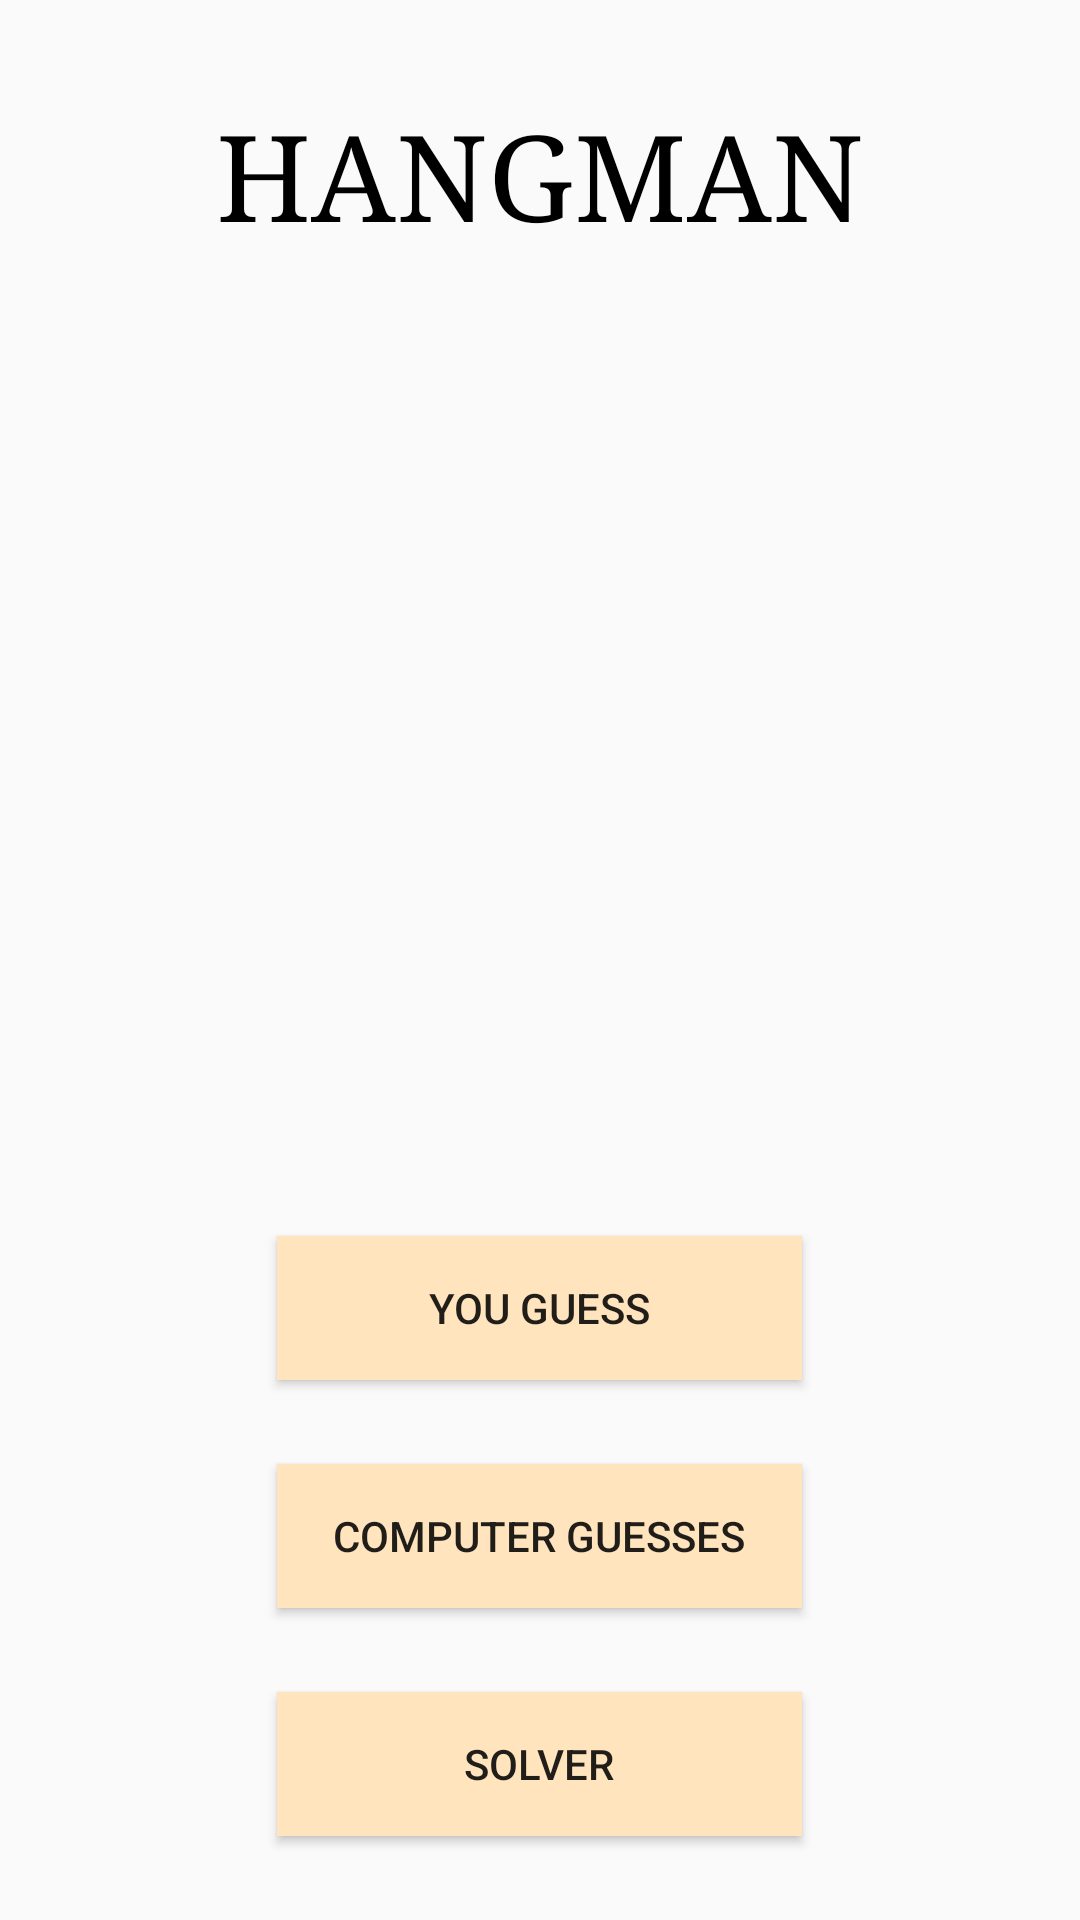

Android layout source for this screen:
<!-- AndroidManifest.xml: application theme AppTheme -->
<!-- res/layout/fragment_title.xml -->
<?xml version="1.0" encoding="utf-8"?>
<layout xmlns:android="http://schemas.android.com/apk/res/android"
    xmlns:app="http://schemas.android.com/apk/res-auto"
    xmlns:tools="http://schemas.android.com/tools">
    <LinearLayout
        android:layout_width="match_parent"
        android:layout_height="match_parent"
        android:orientation="vertical"
        android:gravity="center"
        tools:context=".TitleFragment">

        <TextView
            android:id="@+id/title"
            android:layout_width="wrap_content"
            android:layout_height="wrap_content"
            android:text="@string/title"
            android:textAllCaps="true"
            android:fontFamily="serif"
            android:textColor="@android:color/black"
            android:textSize="40sp"
            android:layout_marginTop="32dp"
            app:layout_constraintEnd_toEndOf="parent"
            app:layout_constraintStart_toStartOf="parent"
            app:layout_constraintTop_toTopOf="parent" />

        <ImageView
            android:id="@+id/gallows"
            android:src="@drawable/gallows_0"
            android:contentDescription="@null"
            style="@style/TitleGallows"
            app:layout_constraintTop_toBottomOf="@id/title"
            app:layout_constraintEnd_toEndOf="parent"
            app:layout_constraintStart_toStartOf="parent" />

        <Space
            android:layout_width="match_parent"
            android:layout_height="wrap_content"
            android:layout_weight="1"/>

        <Button
            android:id="@+id/hangman_player_button"
            android:layout_width="175dp"
            android:layout_height="wrap_content"
            android:text="@string/you_guess"
            android:background="@drawable/letter_unguessed_background"
            android:padding="10dp" />

        <Space
            android:layout_width="match_parent"
            android:layout_height="wrap_content"
            android:layout_weight="1"/>

        <Button
            android:id="@+id/hangman_gamemaster_button"
            android:layout_width="175dp"
            android:layout_height="wrap_content"
            android:text="@string/computer_guesses"
            android:background="@drawable/letter_unguessed_background"
            android:padding="10dp" />

        <Space
            android:layout_width="match_parent"
            android:layout_height="wrap_content"
            android:layout_weight="1"/>
        <Button
            android:id="@+id/hangman_solver_button"
            android:layout_width="175dp"
            android:layout_height="wrap_content"
            android:text="@string/solver"
            android:background="@drawable/letter_unguessed_background"
            android:padding="10dp" />

        <Space
            android:layout_width="match_parent"
            android:layout_height="wrap_content"
            android:layout_weight="1"/>

    </LinearLayout>
</layout>
<!-- resources referenced by this layout -->
<resources>
  <!-- drawable letter_unguessed_background (drawable) -->
  <?xml version="1.0" encoding="utf-8"?>
  <ripple xmlns:android="http://schemas.android.com/apk/res/android"
      android:color="@color/buttonRippleColor">
      <item
          android:id="@android:id/mask"
          android:drawable="@color/letterBackgroundUnguessed" />
      <item android:drawable="@color/letterBackgroundUnguessed" />
  </ripple>
  <string name="computer_guesses">Computer Guesses</string>
  <string name="solver">Solver</string>
  <string name="title">Hangman</string>
  <string name="you_guess">You Guess</string>
  <style name="TitleGallows">
          <item name="android:layout_width">300dp</item>
          <item name="android:layout_height">300dp</item>
      </style>
  <style name="AppTheme" parent="Theme.AppCompat.Light.DarkActionBar">
          
          <item name="colorPrimary">@color/colorPrimary</item>
          <item name="colorPrimaryDark">@color/colorPrimaryDark</item>
          <item name="colorAccent">@color/colorAccent</item>
          <item name="android:itemBackground">@color/colorPrimaryDark</item>
          <item name="android:itemTextAppearance">@style/MenuItemStyle</item>
      </style>
  <color name="buttonRippleColor">@color/colorAccent</color>
  <color name="letterBackgroundUnguessed">#FFE4BD</color>
  <color name="colorPrimary">#954535</color>
  <color name="colorPrimaryDark">#7B3F00</color>
  <color name="colorAccent">#E48400</color>
  <style name="MenuItemStyle">
          <item name="android:textColor">@android:color/white</item>
          <item name="android:actionMenuTextColor">@android:color/white</item>
          <item name="actionMenuTextColor">@android:color/white</item>
      </style>
</resources>
